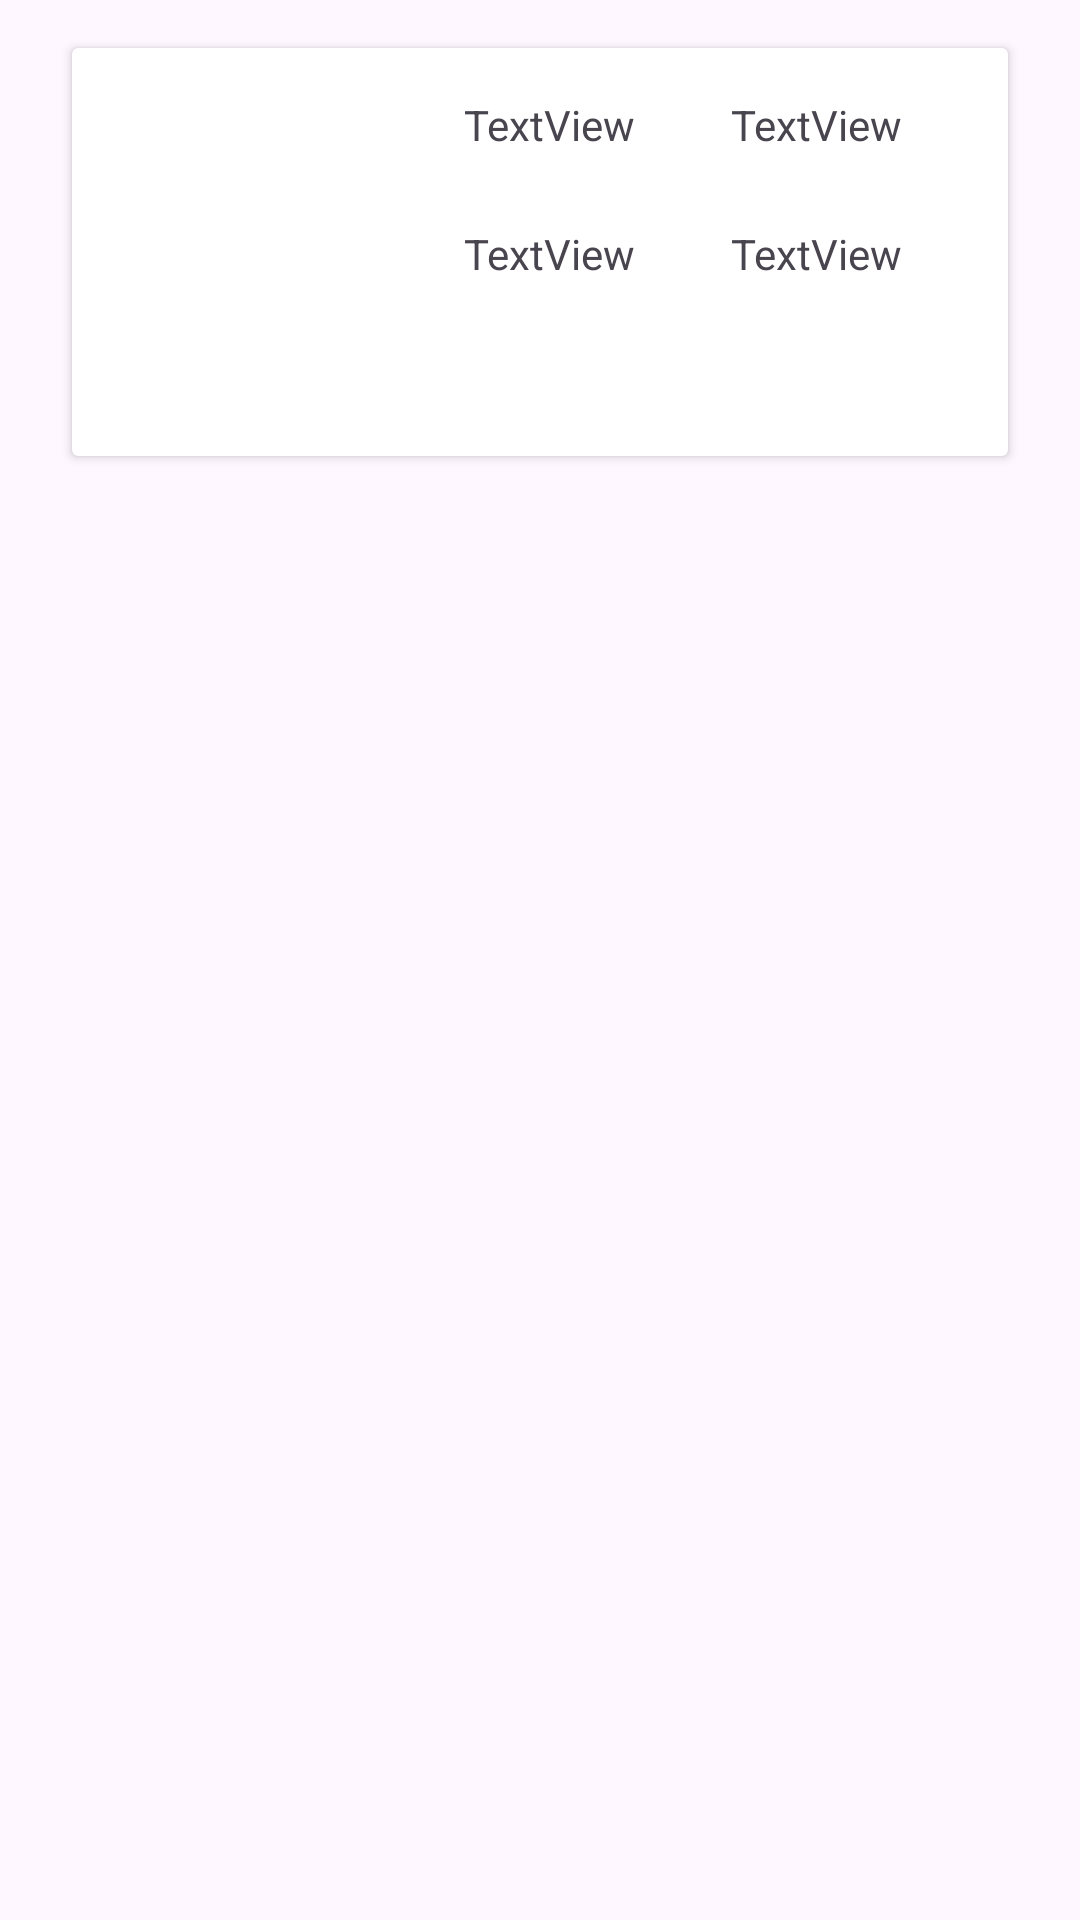

Reconstruct the res/layout file that produces this screen, plus the resources it refers to.
<!-- AndroidManifest.xml: application theme Theme.PokeDexVer2 -->
<!-- res/layout/activity_poke_card.xml -->
<?xml version="1.0" encoding="utf-8"?>
<androidx.constraintlayout.widget.ConstraintLayout xmlns:android="http://schemas.android.com/apk/res/android"
    xmlns:app="http://schemas.android.com/apk/res-auto"
    xmlns:tools="http://schemas.android.com/tools"
    android:id="@+id/main"
    android:layout_width="match_parent"
    android:layout_height="match_parent"
    tools:context=".PokeCardActivity">


    <androidx.cardview.widget.CardView
        android:layout_width="match_parent"
        android:layout_height="wrap_content"
        android:layout_marginStart="24dp"
        android:layout_marginTop="16dp"
        android:layout_marginEnd="24dp"
        app:layout_constraintEnd_toEndOf="parent"
        app:layout_constraintStart_toStartOf="parent"
        app:layout_constraintTop_toTopOf="parent">


        <androidx.constraintlayout.widget.ConstraintLayout
            android:layout_width="match_parent"
            android:layout_height="match_parent">

            <TextView
                android:id="@+id/height"
                android:layout_width="wrap_content"
                android:layout_height="wrap_content"
                android:layout_marginStart="32dp"
                android:layout_marginTop="24dp"
                android:text="TextView"
                app:layout_constraintEnd_toEndOf="@+id/pokemonNumber"
                app:layout_constraintStart_toEndOf="@+id/weight"
                app:layout_constraintTop_toBottomOf="@+id/pokemonNumber" />

            <TextView
                android:id="@+id/weight"
                android:layout_width="wrap_content"
                android:layout_height="wrap_content"
                android:layout_marginTop="24dp"
                android:text="TextView"
                app:layout_constraintStart_toStartOf="@+id/pokemonName"
                app:layout_constraintTop_toBottomOf="@+id/pokemonName" />

            <TextView
                android:id="@+id/pokemonNumber"
                android:layout_width="wrap_content"
                android:layout_height="wrap_content"
                android:layout_marginStart="32dp"
                android:layout_marginTop="16dp"
                android:text="TextView"
                app:layout_constraintStart_toEndOf="@+id/pokemonName"
                app:layout_constraintTop_toTopOf="parent" />

            <TextView
                android:id="@+id/pokemonName"
                android:layout_width="wrap_content"
                android:layout_height="wrap_content"
                android:layout_marginTop="16dp"
                android:layout_marginEnd="130dp"
                android:text="TextView"
                app:layout_constraintEnd_toEndOf="parent"
                app:layout_constraintStart_toEndOf="@+id/imagePoke"
                app:layout_constraintTop_toTopOf="parent" />

            <ImageView
                android:id="@+id/imagePoke"
                android:layout_width="120dp"
                android:layout_height="120dp"
                android:layout_marginStart="16dp"
                android:layout_marginTop="16dp"
                android:contentDescription="@string/hgt"
                app:layout_constraintStart_toStartOf="parent"
                app:layout_constraintTop_toTopOf="parent"
                tools:srcCompat="@tools:sample/avatars" />


        </androidx.constraintlayout.widget.ConstraintLayout>
    </androidx.cardview.widget.CardView>

</androidx.constraintlayout.widget.ConstraintLayout>
<!-- resources referenced by this layout -->
<resources>
  <string name="hgt">description</string>
  <style name="Theme.PokeDexVer2" parent="Base.Theme.PokeDexVer2" />
  <style name="Base.Theme.PokeDexVer2" parent="Theme.Material3.DayNight.NoActionBar">
          
          
      </style>
</resources>
